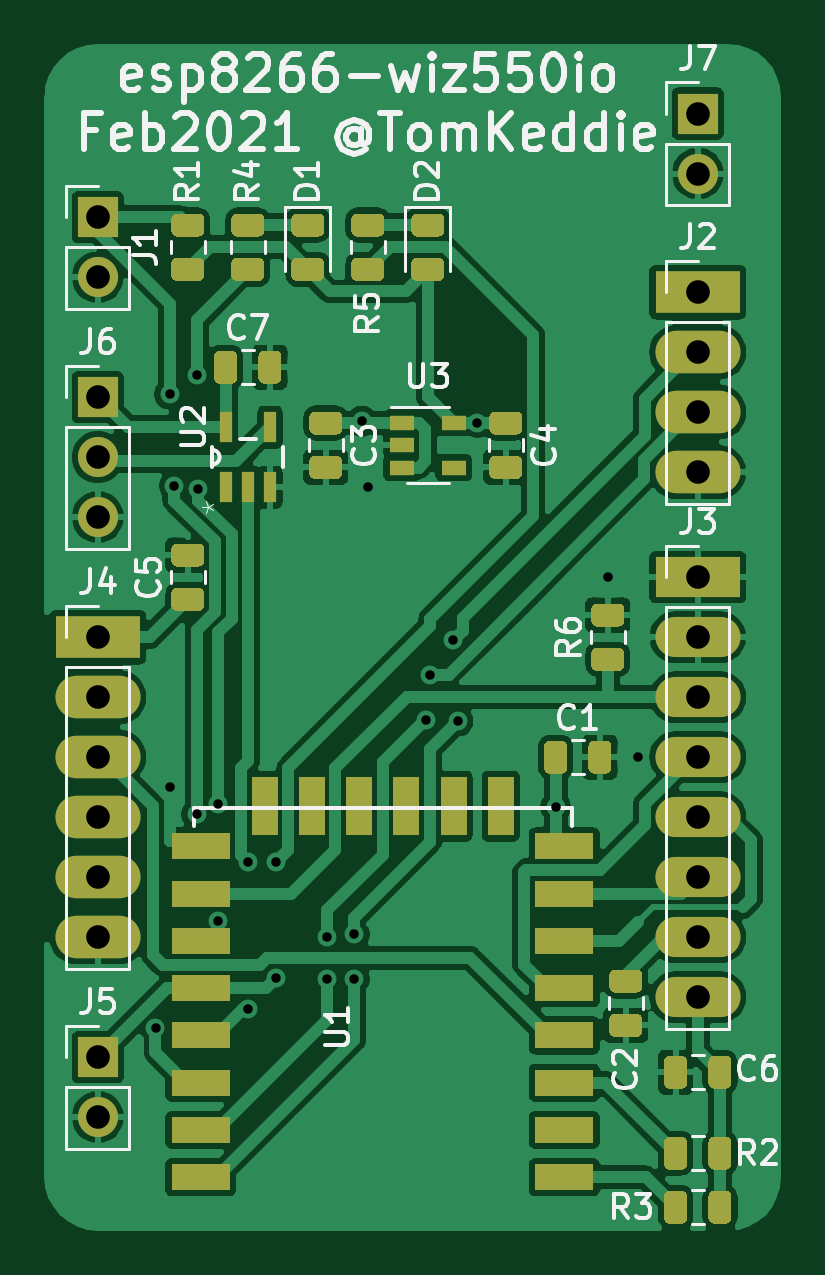
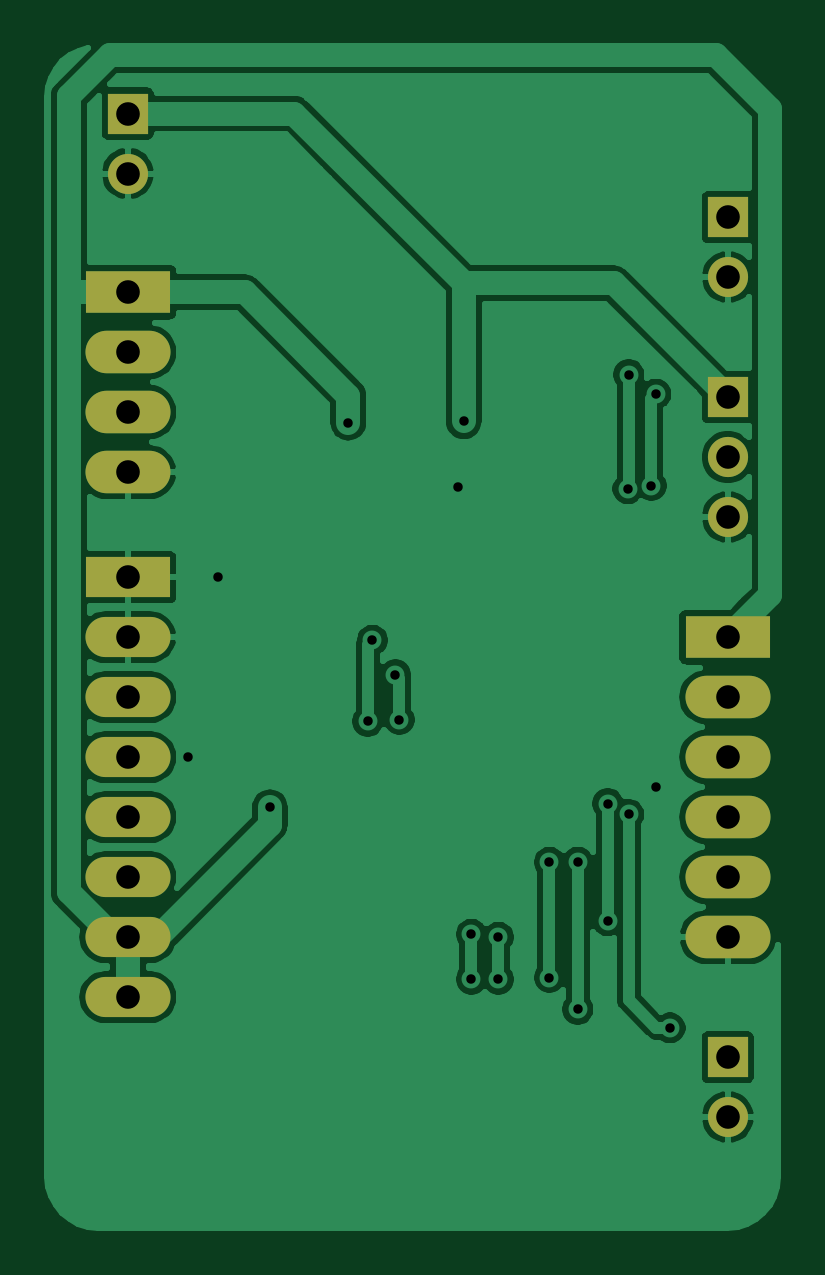
Circuit board: 9 layer files. Board 30.9 x 50.0 mm.
- bottom_copper: esp8266-wiz550io-B_Cu.gbr (69733 bytes)
- bottom_mask: esp8266-wiz550io-B_Mask.gbr (1646 bytes)
- paste: esp8266-wiz550io-B_Paste.gbr (552 bytes)
- bottom_silk: esp8266-wiz550io-B_SilkS.gbr (553 bytes)
- top_copper: esp8266-wiz550io-F_Cu.gbr (146364 bytes)
- top_mask: esp8266-wiz550io-F_Mask.gbr (12938 bytes)
- paste: esp8266-wiz550io-F_Paste.gbr (11844 bytes)
- top_silk: esp8266-wiz550io-F_SilkS.gbr (30255 bytes)
- drill: esp8266-wiz550io-Feb2021.drl (1076 bytes)

=== bottom_copper: esp8266-wiz550io-B_Cu.gbr (69733 bytes, source omitted) ===
=== bottom_mask: esp8266-wiz550io-B_Mask.gbr ===
G04 #@! TF.GenerationSoftware,KiCad,Pcbnew,5.1.7-a382d34a8~88~ubuntu20.04.1*
G04 #@! TF.CreationDate,2021-04-17T07:34:17-07:00*
G04 #@! TF.ProjectId,esp8266-wiz550io,65737038-3236-4362-9d77-697a35353069,Feb2021*
G04 #@! TF.SameCoordinates,Original*
G04 #@! TF.FileFunction,Soldermask,Bot*
G04 #@! TF.FilePolarity,Negative*
%FSLAX46Y46*%
G04 Gerber Fmt 4.6, Leading zero omitted, Abs format (unit mm)*
G04 Created by KiCad (PCBNEW 5.1.7-a382d34a8~88~ubuntu20.04.1) date 2021-04-17 07:34:17*
%MOMM*%
%LPD*%
G01*
G04 APERTURE LIST*
%ADD10O,1.700000X1.700000*%
%ADD11R,1.700000X1.700000*%
%ADD12O,3.600000X1.800000*%
%ADD13R,3.600000X1.800000*%
%ADD14O,3.600000X1.700000*%
%ADD15R,3.600000X1.700000*%
G04 APERTURE END LIST*
D10*
G04 #@! TO.C,J7*
X76200000Y-31175000D03*
D11*
X76200000Y-28635000D03*
G04 #@! TD*
D10*
G04 #@! TO.C,J6*
X50800000Y-45720000D03*
X50800000Y-43180000D03*
D11*
X50800000Y-40640000D03*
G04 #@! TD*
D10*
G04 #@! TO.C,J5*
X50800000Y-71120000D03*
D11*
X50800000Y-68580000D03*
G04 #@! TD*
D12*
G04 #@! TO.C,J4*
X50800000Y-63500000D03*
X50800000Y-60960000D03*
X50800000Y-58420000D03*
X50800000Y-55880000D03*
X50800000Y-53340000D03*
D13*
X50800000Y-50800000D03*
G04 #@! TD*
D14*
G04 #@! TO.C,J3*
X76200000Y-66040000D03*
X76200000Y-63500000D03*
X76200000Y-60960000D03*
X76200000Y-58420000D03*
X76200000Y-55880000D03*
X76200000Y-53340000D03*
X76200000Y-50800000D03*
D15*
X76200000Y-48260000D03*
G04 #@! TD*
D12*
G04 #@! TO.C,J2*
X76200000Y-43815000D03*
X76200000Y-41275000D03*
X76200000Y-38735000D03*
D13*
X76200000Y-36195000D03*
G04 #@! TD*
D10*
G04 #@! TO.C,J1*
X50800000Y-35560000D03*
D11*
X50800000Y-33020000D03*
G04 #@! TD*
M02*

=== paste: esp8266-wiz550io-B_Paste.gbr ===
G04 #@! TF.GenerationSoftware,KiCad,Pcbnew,5.1.7-a382d34a8~88~ubuntu20.04.1*
G04 #@! TF.CreationDate,2021-04-17T07:34:17-07:00*
G04 #@! TF.ProjectId,esp8266-wiz550io,65737038-3236-4362-9d77-697a35353069,Feb2021*
G04 #@! TF.SameCoordinates,Original*
G04 #@! TF.FileFunction,Paste,Bot*
G04 #@! TF.FilePolarity,Positive*
%FSLAX46Y46*%
G04 Gerber Fmt 4.6, Leading zero omitted, Abs format (unit mm)*
G04 Created by KiCad (PCBNEW 5.1.7-a382d34a8~88~ubuntu20.04.1) date 2021-04-17 07:34:17*
%MOMM*%
%LPD*%
G01*
G04 APERTURE LIST*
G04 APERTURE END LIST*
M02*

=== bottom_silk: esp8266-wiz550io-B_SilkS.gbr ===
G04 #@! TF.GenerationSoftware,KiCad,Pcbnew,5.1.7-a382d34a8~88~ubuntu20.04.1*
G04 #@! TF.CreationDate,2021-04-17T07:34:17-07:00*
G04 #@! TF.ProjectId,esp8266-wiz550io,65737038-3236-4362-9d77-697a35353069,Feb2021*
G04 #@! TF.SameCoordinates,Original*
G04 #@! TF.FileFunction,Legend,Bot*
G04 #@! TF.FilePolarity,Positive*
%FSLAX46Y46*%
G04 Gerber Fmt 4.6, Leading zero omitted, Abs format (unit mm)*
G04 Created by KiCad (PCBNEW 5.1.7-a382d34a8~88~ubuntu20.04.1) date 2021-04-17 07:34:17*
%MOMM*%
%LPD*%
G01*
G04 APERTURE LIST*
G04 APERTURE END LIST*
M02*

=== top_copper: esp8266-wiz550io-F_Cu.gbr (146364 bytes, source omitted) ===
=== top_mask: esp8266-wiz550io-F_Mask.gbr (12938 bytes, source omitted) ===
=== paste: esp8266-wiz550io-F_Paste.gbr (11844 bytes, source omitted) ===
=== top_silk: esp8266-wiz550io-F_SilkS.gbr (30255 bytes, source omitted) ===
=== drill: esp8266-wiz550io-Feb2021.drl ===
M48
; DRILL file {KiCad 5.1.7-a382d34a8~88~ubuntu20.04.1} date Sat Apr 17 07:34:17 2021
; FORMAT={-:-/ absolute / metric / decimal}
; #@! TF.CreationDate,2021-04-17T07:34:17-07:00
; #@! TF.GenerationSoftware,Kicad,Pcbnew,5.1.7-a382d34a8~88~ubuntu20.04.1
FMAT,2
METRIC
T1C0.400
T2C1.000
%
G90
G05
T1
X53.243Y-67.34
X53.848Y-40.513
X53.848Y-57.15
X54.038Y-44.386
X54.986Y-58.296
X54.991Y-39.688
X55.03Y-44.519
X55.88Y-57.848
X55.88Y-62.81
X57.15Y-60.325
X57.15Y-66.548
X58.356Y-60.325
X58.356Y-65.215
X60.515Y-63.5
X60.515Y-65.278
X61.658Y-63.373
X61.658Y-65.278
X61.976Y-41.656
X62.23Y-44.45
X64.706Y-54.292
X64.872Y-52.387
X65.849Y-50.927
X66.04Y-54.356
X66.868Y-41.722
X70.182Y-57.99
X72.39Y-48.26
X73.66Y-55.88
T2
X50.8Y-40.64
X50.8Y-43.18
X50.8Y-45.72
X76.2Y-36.195
X76.2Y-38.735
X76.2Y-41.275
X76.2Y-43.815
X50.8Y-33.02
X50.8Y-35.56
X50.8Y-50.8
X50.8Y-53.34
X50.8Y-55.88
X50.8Y-58.42
X50.8Y-60.96
X50.8Y-63.5
X76.2Y-28.635
X76.2Y-31.175
X50.8Y-68.58
X50.8Y-71.12
X76.2Y-48.26
X76.2Y-50.8
X76.2Y-53.34
X76.2Y-55.88
X76.2Y-58.42
X76.2Y-60.96
X76.2Y-63.5
X76.2Y-66.04
T0
M30
